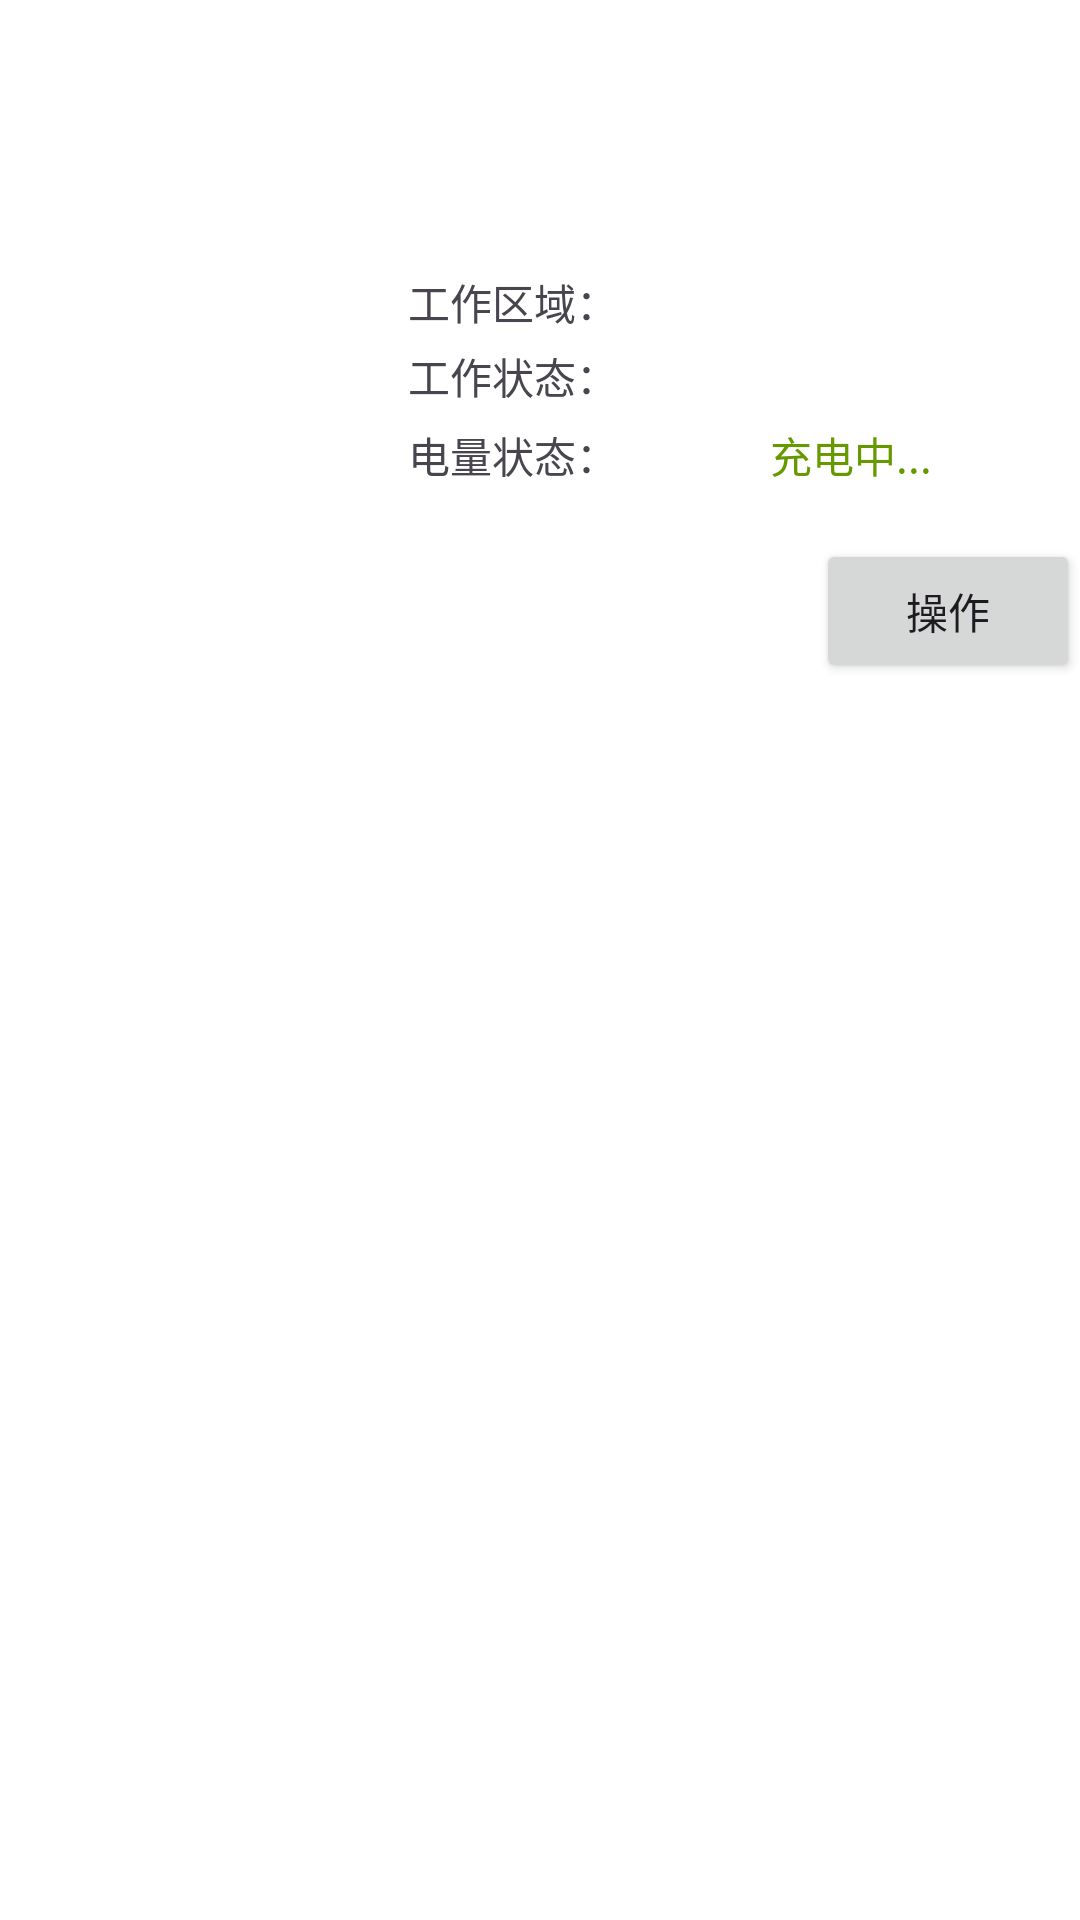

Reconstruct the res/layout file that produces this screen, plus the resources it refers to.
<!-- AndroidManifest.xml: application theme Theme.Centershipcontroller -->
<!-- res/layout/device_info_card.xml -->
<?xml version="1.0" encoding="utf-8"?>
<androidx.constraintlayout.widget.ConstraintLayout xmlns:android="http://schemas.android.com/apk/res/android"
    xmlns:app="http://schemas.android.com/apk/res-auto"
    xmlns:tools="http://schemas.android.com/tools"
    android:layout_width="match_parent"
    android:layout_height="wrap_content"
    android:background="@android:color/white"
    android:elevation="7dp"
    app:cardCornerRadius="16dp"
    android:paddingBottom="16dp">

    <ImageView
        android:id="@+id/device_image"
        android:layout_width="120dp"
        android:layout_height="120dp"
        android:scaleType="centerInside"
        app:layout_constraintStart_toStartOf="parent"
        app:layout_constraintTop_toTopOf="parent"
        tools:src="@tools:sample/avatars" />

    <TextView
        android:id="@+id/device_title"
        android:layout_width="0dp"
        android:layout_height="wrap_content"
        android:layout_marginStart="16dp"
        android:textSize="18sp"
        android:textStyle="bold"
        app:layout_constraintEnd_toEndOf="parent"
        app:layout_constraintStart_toEndOf="@+id/device_image"
        app:layout_constraintTop_toTopOf="parent"
        tools:text="设备名称" />

    
    <TextView
        android:id="@+id/device_type"
        android:layout_width="0dp"
        android:layout_height="wrap_content"
        android:layout_marginStart="16dp"
        android:layout_marginTop="8dp"
        android:textSize="14sp"
        app:layout_constraintEnd_toEndOf="parent"
        app:layout_constraintStart_toEndOf="@+id/device_image"
        app:layout_constraintTop_toBottomOf="@+id/device_title"
        tools:text="设备类型：CL-00983" />

    <TextView
        android:id="@+id/device_id"
        android:layout_width="0dp"
        android:layout_height="wrap_content"
        android:layout_marginStart="16dp"
        android:layout_marginTop="8dp"
        android:textSize="14sp"
        app:layout_constraintEnd_toEndOf="parent"
        app:layout_constraintStart_toEndOf="@+id/device_image"
        app:layout_constraintTop_toBottomOf="@+id/device_type"
        tools:text="设备号：1234567" />

    <LinearLayout
        android:id="@+id/status_container"
        android:layout_width="0dp"
        android:layout_height="wrap_content"
        android:layout_marginStart="16dp"
        android:layout_marginTop="12dp"
        android:orientation="vertical"
        app:layout_constraintEnd_toEndOf="parent"
        app:layout_constraintStart_toEndOf="@+id/device_image"
        app:layout_constraintTop_toBottomOf="@+id/device_id">

        
        <LinearLayout
            android:layout_width="match_parent"
            android:layout_height="wrap_content"
            android:gravity="center_vertical"
            android:orientation="horizontal">

            <TextView
                android:layout_width="wrap_content"
                android:layout_height="wrap_content"
                android:text="工作区域："
                android:textSize="14sp" />

            <TextView
                android:id="@+id/work_area"
                android:layout_width="wrap_content"
                android:layout_height="wrap_content"
                android:textSize="14sp"
                tools:text="人工湖" />
        </LinearLayout>

        <LinearLayout
            android:layout_width="match_parent"
            android:layout_height="wrap_content"
            android:layout_marginTop="4dp"
            android:gravity="center_vertical"
            android:orientation="horizontal">

            <TextView
                android:layout_width="wrap_content"
                android:layout_height="wrap_content"
                android:text="工作状态："
                android:textSize="14sp" />

            <TextView
                android:id="@+id/work_status"
                android:layout_width="wrap_content"
                android:layout_height="wrap_content"
                android:textSize="14sp"
                tools:text="正常" />
        </LinearLayout>

        <LinearLayout
            android:layout_width="match_parent"
            android:layout_height="wrap_content"
            android:layout_marginTop="4dp"
            android:gravity="center_vertical"
            android:orientation="horizontal">

            <TextView
                android:layout_width="wrap_content"
                android:layout_height="wrap_content"
                android:text="电量状态："
                android:textSize="14sp" />

            <ImageView
                android:id="@+id/battery_icon"
                android:layout_width="24dp"
                android:layout_height="24dp"
                tools:src="@android:drawable/ic_lock_idle_charging" />

            <TextView
                android:textColor="@android:color/holo_green_dark"
                android:text="        充电中..."
                android:id="@+id/battery_type"
                android:layout_width="wrap_content"
                android:textSize="14sp"
                android:layout_height="wrap_content"/>
        </LinearLayout>
    </LinearLayout>

    <Button
        android:id="@+id/action_button"
        android:layout_width="wrap_content"
        android:layout_height="wrap_content"
        android:layout_marginTop="16dp"
        android:text="操作"
        app:layout_constraintEnd_toEndOf="parent"
        app:layout_constraintTop_toBottomOf="@+id/status_container" />

</androidx.constraintlayout.widget.ConstraintLayout>
<!-- resources referenced by this layout -->
<resources>
  <style name="Theme.Centershipcontroller" parent="Base.Theme.Centershipcontroller" />
  <style name="Base.Theme.Centershipcontroller" parent="Theme.Material3.DayNight.NoActionBar">
          
          
      </style>
</resources>
